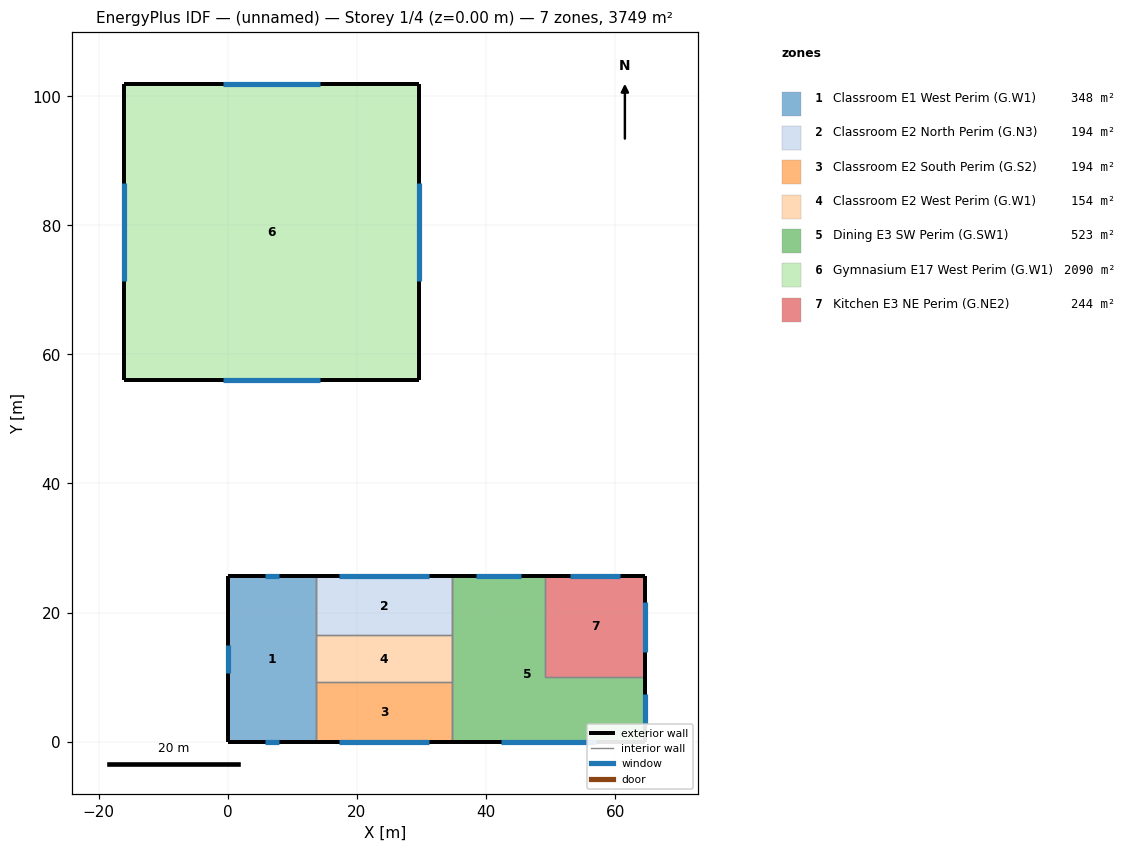
=== STOREY PLAN SPEC (per zone: floor XY polygon, exterior-wall plan segments, windows/doors) ===
zone 1: Classroom E1 West Perim (G.W1)  (348.5 m²)
  floor: (13.59, 25.63) (13.59, 0.00) (0.00, 0.00) (0.00, 25.63)
  exterior wall: (13.59, 25.63) – (0.00, 25.63)  [13.6 m]
    window: (7.92, 25.63) – (5.68, 25.63)  [3.9 m²]
  exterior wall: (0.00, 0.00) – (13.59, 0.00)  [13.6 m]
    window: (5.68, 0.00) – (7.92, 0.00)  [3.9 m²]
  exterior wall: (0.00, 25.63) – (0.00, 0.00)  [25.6 m]
    window: (0.00, 14.93) – (0.00, 10.70)  [7.4 m²]
  interior walls: 6
zone 2: Classroom E2 North Perim (G.N3)  (194.4 m²)
  floor: (34.76, 25.63) (34.76, 16.45) (13.59, 16.45) (13.59, 25.63)
  exterior wall: (34.76, 25.63) – (13.59, 25.63)  [21.2 m]
    window: (31.12, 25.63) – (17.24, 25.63)  [24.3 m²]
  interior walls: 3
zone 3: Classroom E2 South Perim (G.S2)  (194.4 m²)
  floor: (34.76, 9.18) (34.76, 0.00) (13.59, 0.00) (13.59, 9.18)
  exterior wall: (13.59, 0.00) – (34.76, 0.00)  [21.2 m]
    window: (17.24, 0.00) – (31.12, 0.00)  [24.3 m²]
  interior walls: 3
zone 4: Classroom E2 West Perim (G.W1)  (153.9 m²)
  floor: (34.76, 16.45) (34.76, 9.18) (13.59, 9.18) (13.59, 16.45)
  interior walls: 4
zone 5: Dining E3 SW Perim (G.SW1)  (523.4 m²)
  floor: (49.11, 25.63) (49.11, 9.98) (64.71, 9.98) (64.71, 0.00) (34.76, 0.00) (34.76, 25.63)
  exterior wall: (64.71, 0.00) – (64.71, 9.98)  [10.0 m]
    window: (64.71, 2.55) – (64.71, 7.45)  [8.6 m²]
  exterior wall: (49.11, 25.63) – (34.76, 25.63)  [14.3 m]
    window: (45.47, 25.63) – (38.40, 25.63)  [12.4 m²]
  exterior wall: (34.76, 0.00) – (64.71, 0.00)  [29.9 m]
    window: (42.36, 0.00) – (57.12, 0.00)  [25.9 m²]
  interior walls: 8
zone 6: Gymnasium E17 West Perim (G.W1)  (2090.3 m²)
  floor: (29.66, 101.83) (29.66, 56.11) (-16.06, 56.11) (-16.06, 101.83)
  exterior wall: (29.66, 56.11) – (29.66, 101.83)  [45.7 m]
    window: (29.66, 71.43) – (29.66, 86.52)  [26.4 m²]
  exterior wall: (29.66, 101.83) – (-16.06, 101.83)  [45.7 m]
    window: (14.34, 101.83) – (-0.75, 101.83)  [26.4 m²]
  exterior wall: (-16.06, 56.11) – (29.66, 56.11)  [45.7 m]
    window: (-0.75, 56.11) – (14.34, 56.11)  [26.4 m²]
  exterior wall: (-16.06, 101.83) – (-16.06, 56.11)  [45.7 m]
    window: (-16.06, 86.52) – (-16.06, 71.43)  [26.4 m²]
zone 7: Kitchen E3 NE Perim (G.NE2)  (244.3 m²)
  floor: (64.71, 25.63) (64.71, 9.98) (49.11, 9.98) (49.11, 25.63)
  exterior wall: (64.71, 9.98) – (64.71, 25.63)  [15.7 m]
    window: (64.71, 13.94) – (64.71, 21.65)  [13.5 m²]
  exterior wall: (64.71, 25.63) – (49.11, 25.63)  [15.6 m]
    window: (60.75, 25.63) – (53.06, 25.63)  [13.5 m²]
  interior walls: 2

=== DERIVED (storey summary) ===
Building: (unnamed)
Storey: 1 of 4  (floor level z = 0.00 m)
Storey gross floor area: 3749.1 m²
Zones on this storey: 7
  - Classroom E1 West Perim (G.W1): floor 348.5 m²; exterior wall 52.8 m (209.3 m²); 3 window(s) 15.3 m²; WWR 7.3%
  - Classroom E2 North Perim (G.N3): floor 194.4 m²; exterior wall 21.2 m (58.1 m²); 1 window(s) 24.3 m²; WWR 41.9%
  - Classroom E2 South Perim (G.S2): floor 194.4 m²; exterior wall 21.2 m (58.1 m²); 1 window(s) 24.3 m²; WWR 41.9%
  - Classroom E2 West Perim (G.W1): floor 153.9 m²
  - Dining E3 SW Perim (G.SW1): floor 523.4 m²; exterior wall 54.3 m (215.0 m²); 3 window(s) 46.9 m²; WWR 21.8%
  - Gymnasium E17 West Perim (G.W1): floor 2090.3 m²; exterior wall 182.9 m (1449.3 m²); 4 window(s) 105.8 m²; WWR 7.3%
  - Kitchen E3 NE Perim (G.NE2): floor 244.3 m²; exterior wall 31.3 m (123.9 m²); 2 window(s) 27.0 m²; WWR 21.8%
Zone adjacency (shared interzone walls):
  - Classroom E1 West Perim (G.W1) ↔ Classroom E2 North Perim (G.N3)
  - Classroom E1 West Perim (G.W1) ↔ Classroom E2 South Perim (G.S2)
  - Classroom E1 West Perim (G.W1) ↔ Classroom E2 West Perim (G.W1)
  - Classroom E2 North Perim (G.N3) ↔ Classroom E2 West Perim (G.W1)
  - Classroom E2 North Perim (G.N3) ↔ Dining E3 SW Perim (G.SW1)
  - Classroom E2 South Perim (G.S2) ↔ Classroom E2 West Perim (G.W1)
  - Classroom E2 South Perim (G.S2) ↔ Dining E3 SW Perim (G.SW1)
  - Classroom E2 West Perim (G.W1) ↔ Dining E3 SW Perim (G.SW1)
  - Dining E3 SW Perim (G.SW1) ↔ Kitchen E3 NE Perim (G.NE2)